Run: headless pygame with SDL's dummy video driver; simulated clock (each Clock.tick advances the game by its frame time, no real sleeping); random seed 0; keys injected as events and as key.get_pressed() state; no mouse input.
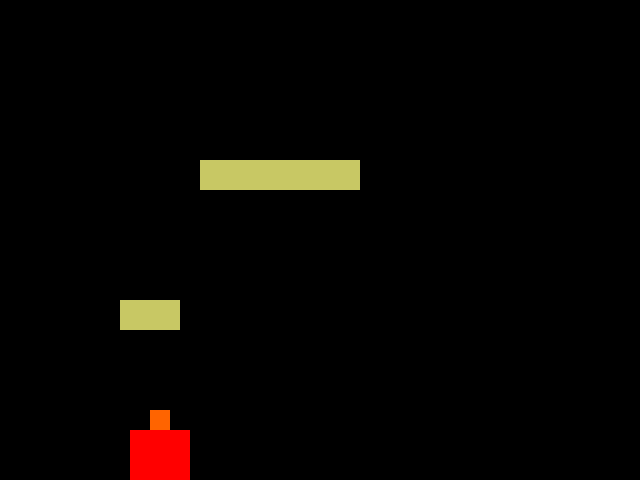
Frame 1 of 4 · flips 1–60 · no input
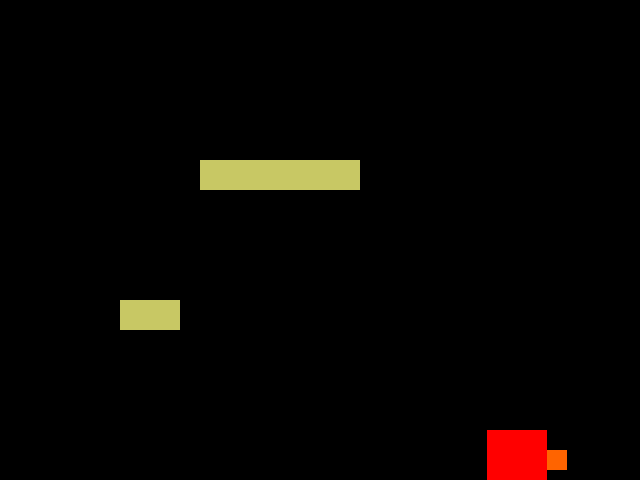
Frame 2 of 4 · flips 61–180 · tapped SPACE, RETURN · held RIGHT (→), D
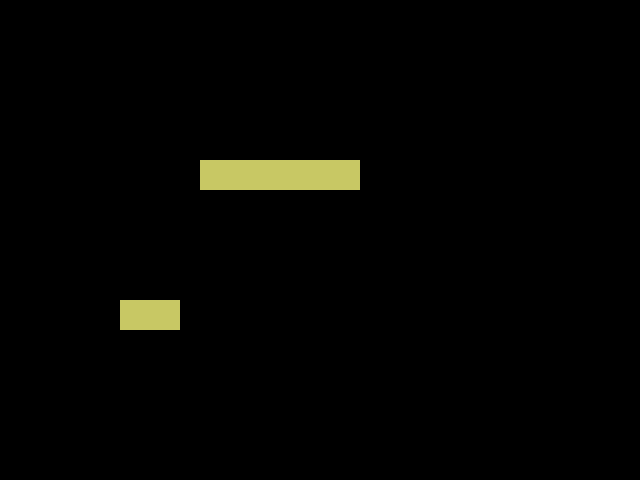
Frame 3 of 4 · flips 181–300 · held DOWN (↓), S
Frame 4 of 4 · flips 301–420 · held LEFT (←), A, UP (↑), W · screen unchanged from frame 3, image omitted

The pygame program that drew these frames:

import pygame

pygame.init()

# screen = pygame.display.set_mode((1280,720))
screen = pygame.display.set_mode((640, 480))
clock = pygame.time.Clock()


class Bullet:
    def __init__(self):
        self.x = 1
        self.y = 1




class Wall2:
    def __init__(self):
        self.x = 1
        self.wall_list = []

    def draw(self):
        # Object Wall
        color_wall = (200, 200, 100)  # Color body
        w1 = pygame.draw.rect(screen, color_wall, pygame.Rect(0 + 200, 0 + 160, 160, 30))
        w2 = pygame.draw.rect(screen, color_wall, pygame.Rect(120, 300, 60, 30))

        self.wall_list = [w1, w2]

    def getwallslist(self):
        return self.wall_list


walls = Wall2()


class MyTank:

    def __init__(self, start_pos_x, start_pos_y):
        self.x = start_pos_x
        self.y = start_pos_y

        self.up = True  # direction
        self.down = False
        self.right = False
        self.left = False

        self.stopUp = False
        self.stopDown = False
        self.stopLeft = False
        self.stopRight = False

        self.last_dir = 'up'

    def input_keys(self):

        speed = 3  # speed move
        # print("Hello my name is " + self.name)
        keys = pygame.key.get_pressed()

        if keys[pygame.K_LEFT]:
            if self.stopLeft == False:
                self.x -= speed

            self.stopRight = False
            self.stopUp = False
            self.stopDown = False

            if self.last_dir != 'left':
                self.stop = False

            if self.x < 0:
                self.x = 0

            self.right = False
            self.left = True
            self.up = False
            self.down = False

            # self.reloadWallDirection = False

        elif keys[pygame.K_RIGHT]:
            if self.stopRight == False:
                self.x += speed

            self.stopLeft = False
            self.stopUp = False
            self.stopDown = False

            if self.last_dir != 'right':
                self.stop = False

            self.right = True
            self.left = False
            self.up = False
            self.down = False

        elif keys[pygame.K_UP]:
            if self.stopUp == False:
                self.y -= speed

            self.stopDown = False
            self.stopLeft = False
            self.stopRight = False

            if self.y < 0:
                self.y = 0

            self.up = True
            self.down = False
            self.right = False
            self.left = False

        elif keys[pygame.K_DOWN]:
            if self.stopDown == False:
                self.y += speed

            self.stopUp = False
            self.stopLeft = False
            self.stopRight = False

            self.up = False
            self.down = True
            self.right = False
            self.left = False

        elif keys[pygame.K_SPACE]:
            print("AAAAA")

        print(f"Tank coord x= {self.x} y= {self.y}"
              # f", last_dir={self.last_dir}, "
              # f"stopLeft = {self.stopLeft}, stopUp = {self.stopUp}, stopRight = {self.stopRight}",
              # f"self.left = {self.left}"
              )



    def draw(self):
        # Object Tank
        color = (255, 0, 0)  # Color body tank
        tannchik_body = pygame.draw.rect(screen, color, pygame.Rect(30 + self.x, 30 + self.y, 60, 60))

        # draw tank weapon depend button up down right left
        color = (255, 100, 0)  # Color weapon
        if self.up:
            tannchik_weapon = pygame.draw.rect(screen, color, pygame.Rect(50 + self.x, 10 + self.y, 20, 20))
        if self.down:
            tannchik_weapon = pygame.draw.rect(screen, color, pygame.Rect(50 + self.x, 90 + self.y, 20, 20))
        if self.right:
            tannchik_weapon = pygame.draw.rect(screen, color, pygame.Rect(90 + self.x, 50 + self.y, 20, 20))
        if self.left:
            tannchik_weapon = pygame.draw.rect(screen, color, pygame.Rect(10 + self.x, 50 + self.y, 20, 20))
        # draw tank weapon depend button up down right left



        # ==================================== Обработка столкновений ==================================
        for wall in walls.getwallslist():
            print(wall)
            if (tannchik_weapon.colliderect(wall) or tannchik_body.colliderect(
                    wall)) and self.up == True:  # сюда над завести стену
                self.stopUp = True
                self.y = self.y + 1  # If tank inside wall - move back

            elif (tannchik_weapon.colliderect(wall) or tannchik_body.colliderect(
                    wall)) and self.down == True:  # сюда над завести стену
                self.stopDown = True
                self.y = self.y - 1  # If tank inside wall - move back

            elif (tannchik_weapon.colliderect(wall) or tannchik_body.colliderect(
                    wall)) and self.left == True:  # сюда над завести стену
                self.stopLeft = True
                self.x = self.x + 1  # If tank inside wall - move back

            elif (tannchik_weapon.colliderect(wall) or tannchik_body.colliderect(
                    wall)) and self.right == True:  # сюда над завести стену
                self.stopRight = True
                self.x = self.x - 1  # If tank inside wall - move back

        if self.left:
            self.last_dir = 'left'
        elif self.right:
            self.last_dir = 'right'
        elif self.down:
            self.last_dir = 'down'
        elif self.up:
            self.last_dir = 'up'


tank = MyTank(start_pos_x=100, start_pos_y=400)

while True:
    # Process player inputs.
    for event in pygame.event.get():
        if event.type == pygame.QUIT:
            pygame.quit()
            raise SystemExit

    screen.fill("black")  # Fill the display with a solid color

    walls.draw()

    tank.draw()
    tank.input_keys()

    pygame.display.flip()  # Refresh on-screen display
    clock.tick(60)  # wait until next frame (at 60 FPS)
